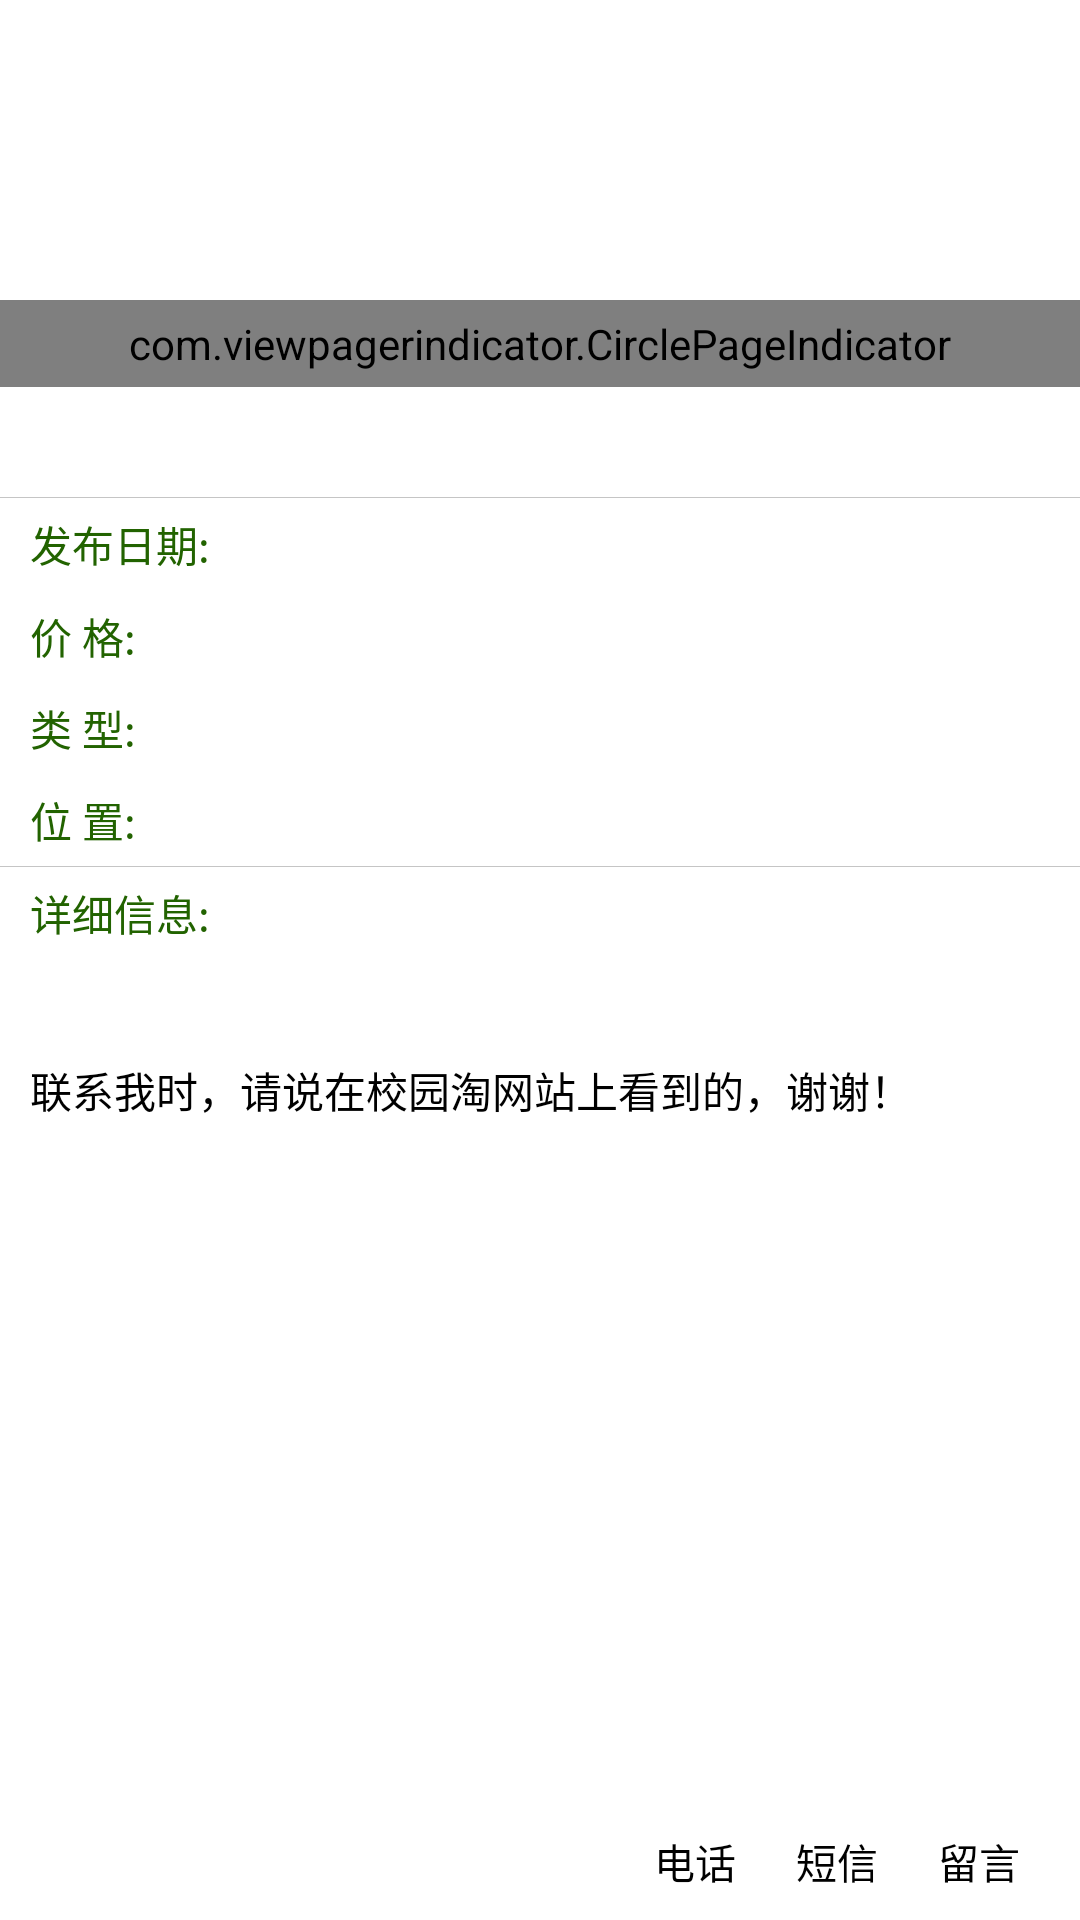

Write the Android layout XML for this screen, with the resource values it uses.
<!-- AndroidManifest.xml: application theme Theme.White.NoTitleBar -->
<!-- res/layout/trade_info_main.xml -->
<?xml version="1.0" encoding="utf-8"?>
<LinearLayout xmlns:android="http://schemas.android.com/apk/res/android"
    android:layout_width="match_parent"
    android:layout_height="match_parent"
    android:orientation="vertical" >



    <LinearLayout
        android:id="@+id/linerlayout"
        android:layout_width="match_parent"
        android:layout_height="wrap_content"
        android:orientation="vertical" >

        <android.support.v4.view.ViewPager
            android:id="@+id/viewpager"
            android:layout_width="wrap_content"
            android:layout_height="100.0dip"
            android:paddingTop="10.0dip" />

        <com.viewpagerindicator.CirclePageIndicator
            android:id="@+id/indicator"
            android:layout_width="match_parent"
            android:layout_height="wrap_content"
            android:layout_alignParentBottom="true"
            android:layout_marginBottom="5dip"
            android:padding="5dip" />
    </LinearLayout>

    <ScrollView
        android:id="@+id/scrollView1"
        android:layout_width="match_parent"
        android:layout_height="0.0dip"
        android:layout_weight="1.0" >

        <LinearLayout
            android:layout_width="match_parent"
            android:layout_height="wrap_content"
            android:orientation="vertical" >

            <LinearLayout
                android:layout_width="match_parent"
                android:layout_height="wrap_content"
                android:orientation="horizontal" >

                <TextView
                    android:id="@+id/tx_title"
                    style="@style/InfoTitleText"
                    android:text="" />
            </LinearLayout>

            <TextView style="@style/SeparatorLine" />

            <LinearLayout
                android:layout_width="match_parent"
                android:layout_height="wrap_content"
                android:orientation="horizontal" >

                <TextView
                    style="@style/InfoLeftText"
                    android:text="@string/create_time" />

                <TextView
                    android:id="@+id/tx_createTime"
                    style="@style/InfoRightText"
                    android:text="" />
            </LinearLayout>

            <LinearLayout
                android:layout_width="match_parent"
                android:layout_height="wrap_content"
                android:orientation="horizontal" >

                <TextView
                    style="@style/InfoLeftText"
                    android:text="@string/price_title" />

                <TextView
                    android:id="@+id/tx_price"
                    style="@style/InfoRightText"
                    android:text=""
                    android:textColor="#FFAD3E" />
            </LinearLayout>

            <LinearLayout
                android:layout_width="match_parent"
                android:layout_height="wrap_content"
                android:orientation="horizontal" >

                <TextView
                    style="@style/InfoLeftText"
                    android:text="@string/item_type" />

                <TextView
                    android:id="@+id/tx_itemType"
                    style="@style/InfoRightText"
                    android:text="" />
            </LinearLayout>

            <LinearLayout
                android:layout_width="match_parent"
                android:layout_height="wrap_content"
                android:orientation="horizontal" >

                <TextView
                    style="@style/InfoLeftText"
                    android:text="@string/location_title" />

                <TextView
                    android:id="@+id/tx_location"
                    style="@style/InfoRightText"
                    android:text="" />
            </LinearLayout>

            <TextView style="@style/SeparatorLine" />

            <LinearLayout
                android:layout_width="match_parent"
                android:layout_height="wrap_content"
                android:orientation="horizontal" >

                <TextView
                    style="@style/InfoLeftText"
                    android:text="@string/describe" />

                <TextView
                    android:id="@id/tx_describe"
                    style="@style/InfoRightText"
                    android:layout_height="wrap_content"
                    android:layout_marginBottom="30.0dip"
                    android:layout_marginRight="10.0dip"
                    android:gravity="left"
                    android:text="" />
            </LinearLayout>

            <LinearLayout
                android:layout_width="match_parent"
                android:layout_height="wrap_content"
                android:orientation="vertical" >

                <TextView
                    style="@style/InfoRightText"
                    android:gravity="left"
                    android:text="@string/info_bottom_title" />
            </LinearLayout>
        </LinearLayout>
    </ScrollView>

    <include layout="@layout/trade_info_bottom" />

</LinearLayout>
<!-- res/layout/trade_activity_title.xml (included above) -->
<?xml version="1.0" encoding="utf-8"?>
<RelativeLayout xmlns:android="http://schemas.android.com/apk/res/android"
    android:layout_width="match_parent"
    android:layout_height="wrap_content"
    android:background="@drawable/trade_top_bg" >

    <Button
        android:id="@+id/button_back"
        android:layout_width="wrap_content"
        android:layout_height="30.0dip"
        android:layout_centerVertical="true"
        android:layout_marginLeft="10dp"
        android:background="@drawable/trade_btn_top_bg"
        android:gravity="center"
        android:paddingLeft="10.0dip"
        android:paddingRight="10.0dip"
        android:text="返回首页"
        android:textColor="@color/white"
        android:textSize="13.5sp" />

    <TextView
        android:id="@+id/title_tv"
        android:layout_width="match_parent"
        android:layout_height="wrap_content"
        android:layout_centerVertical="true"
        android:gravity="center"
        android:text="校园淘"
        android:textColor="@color/black"
        android:textSize="18.0sp" />

    <Button
        android:id="@+id/button_right"
        android:layout_width="wrap_content"
        android:layout_height="30.0dip"
        android:layout_alignParentRight="true"
        android:layout_centerVertical="true"
        android:layout_marginRight="10dp"
        android:background="@drawable/trade_btn_top_bg"
        android:gravity="center"
        android:paddingLeft="10.0dip"
        android:paddingRight="10.0dip"
        android:text="注销"
        android:textColor="@color/white"
        android:textSize="13.5sp" />

</RelativeLayout>
<!-- res/layout/trade_info_bottom.xml (included above) -->
<?xml version="1.0" encoding="utf-8"?>
<RelativeLayout xmlns:android="http://schemas.android.com/apk/res/android"
    android:id="@+id/bottom_navigate"
    android:layout_width="match_parent"
    android:layout_height="wrap_content"
    android:background="@drawable/trade_top_bg" >

    <LinearLayout
        android:layout_width="wrap_content"
        android:layout_height="wrap_content"
        android:layout_alignParentLeft="true"
        android:layout_centerVertical="true"
        android:layout_marginLeft="10.0dip"
        android:orientation="vertical" >

        <TextView
            android:id="@+id/t_linkMan"
            android:layout_width="wrap_content"
            android:layout_height="wrap_content"
            android:gravity="center"
            android:text=""
            android:textColor="@color/black"
            android:textSize="16.0sp" />

        <TextView
            android:id="@+id/t_link"
            android:layout_width="wrap_content"
            android:layout_height="wrap_content"
            android:gravity="center"
            android:text=""
             android:textSize="13.5sp"
            android:textColor="@color/black_text" />
    </LinearLayout>

    <LinearLayout
        android:layout_width="wrap_content"
        android:layout_height="wrap_content"
        android:layout_alignParentRight="true"
        android:layout_centerVertical="true"
        android:layout_gravity="center"
        android:layout_marginRight="20.0dip"
        android:orientation="horizontal" >

        <TextView
            android:id="@+id/tx_toPhone"
            android:layout_width="wrap_content"
            android:layout_height="wrap_content"
            android:layout_marginBottom="2.0dip"
            android:layout_marginLeft="20.0dip"
            android:layout_marginTop="3.0dip"
            android:drawablePadding="2.0dip"
            android:drawableTop="@drawable/trade_tel_bg"
            android:gravity="center"
            android:text="电话"
            android:textColor="@color/black"
            android:textSize="13.5sp" />

        <TextView
            android:id="@+id/tx_toMsg"
            android:layout_width="wrap_content"
            android:layout_height="wrap_content"
            android:layout_marginBottom="2.0dip"
            android:layout_marginLeft="20.0dip"
            android:layout_marginTop="3.0dip"
            android:drawablePadding="2.0dip"
            android:drawableTop="@drawable/trade_msg_bg"
            android:gravity="center"
            android:text="短信"
            android:textColor="@color/black"
            android:textSize="13.5sp" />
        <TextView
            android:id="@+id/tx_toLeaveMsg"
            android:layout_width="wrap_content"
            android:layout_height="wrap_content"
            android:layout_marginBottom="2.0dip"
            android:layout_marginLeft="20.0dip"
            android:layout_marginTop="3.0dip"
            android:drawablePadding="2.0dip"
            android:drawableTop="@drawable/trade_msg_bg"
            android:gravity="center"
            android:text="留言"
            android:textColor="@color/black"
            android:textSize="13.5sp" />
    </LinearLayout>

</RelativeLayout>
<!-- resources referenced by this layout -->
<resources>
  <color name="black">#000000</color>
  <color name="black_text">#ff18191a</color>
  <color name="white">#fff</color>
  <!-- drawable trade_btn_top_bg (drawable) -->
  <?xml version="1.0" encoding="utf-8"?>
  <selector xmlns:android="http://schemas.android.com/apk/res/android">
      <item android:drawable="@drawable/trade_button_topcurrent_bg" android:state_pressed="true"/>
      <item android:drawable="@drawable/trade_button_top_bg"/>
  </selector>
  <!-- drawable trade_msg_bg (drawable) -->
  <?xml version="1.0" encoding="utf-8"?>
  <selector
    xmlns:android="http://schemas.android.com/apk/res/android">
      <item android:state_pressed="true" android:drawable="@drawable/trade_msg_current" />
      <item android:drawable="@drawable/trade_msg" />
  </selector>
  <!-- drawable trade_tel_bg (drawable) -->
  <?xml version="1.0" encoding="utf-8"?>
  <selector
    xmlns:android="http://schemas.android.com/apk/res/android">
      <item android:state_pressed="true" android:drawable="@drawable/trade_tel_current" />
      <item android:drawable="@drawable/trade_tel" />
  </selector>
  <string name="create_time">发布日期:</string>
  <string name="describe">详细信息:</string>
  <string name="info_bottom_title">联系我时，请说在校园淘网站上看到的，谢谢！</string>
  <string name="item_type">类        型:</string>
  <string name="location_title">位        置:</string>
  <string name="price_title">价        格:</string>
  <style name="InfoLeftText">
          <item name="android:textSize">@dimen/normal_text_size</item>
          <item name="android:textColor">@color/green</item>
          <item name="android:gravity">center</item>
          <item name="android:paddingLeft">@dimen/info_text_left</item>
          <item name="android:paddingTop">@dimen/info_text_top</item>
          <item name="android:paddingBottom">@dimen/info_text_bottom</item>
          <item name="android:layout_width">wrap_content</item>
          <item name="android:layout_height">wrap_content</item>
      </style>
  <style name="InfoRightText">
          <item name="android:textSize">@dimen/normal_text_size</item>
          <item name="android:textColor">@color/black</item>
          <item name="android:gravity">left</item>
          <item name="android:paddingLeft">@dimen/info_text_left</item>
          <item name="android:paddingTop">@dimen/info_text_top</item>
          <item name="android:paddingRight">@dimen/info_text_right</item>
          <item name="android:paddingBottom">@dimen/info_text_bottom</item>
          <item name="android:layout_width">wrap_content</item>
          <item name="android:layout_height">wrap_content</item>
      </style>
  <style name="InfoTitleText">
          <item name="android:textSize">@dimen/big_text_size</item>
          <item name="android:textColor">@color/black_text</item>
          <item name="android:gravity">center</item>
          <item name="android:paddingLeft">@dimen/info_text_left</item>
          <item name="android:paddingTop">@dimen/info_text_top</item>
          <item name="android:paddingRight">@dimen/info_text_right</item>
          <item name="android:paddingBottom">@dimen/info_text_bottom</item>
          <item name="android:layout_width">fill_parent</item>
          <item name="android:layout_height">wrap_content</item>
      </style>
  <style name="SeparatorLine">
          <item name="android:background">#ffc5c5c5</item>
          <item name="android:layout_width">match_parent</item>
          <item name="android:layout_height">1.0px</item>
      </style>
  <style name="Theme.White.NoTitleBar" parent="android:Theme.Black.NoTitleBar">
          <item name="android:windowBackground">@color/white</item>
      </style>
  <dimen name="normal_text_size">14.0sp</dimen>
  <color name="green">#ff226300</color>
  <dimen name="info_text_left">10.0dip</dimen>
  <dimen name="info_text_top">5.0dip</dimen>
  <dimen name="info_text_bottom">5.0dip</dimen>
  <dimen name="info_text_right">10.0dip</dimen>
  <dimen name="big_text_size">16.0sp</dimen>
</resources>
